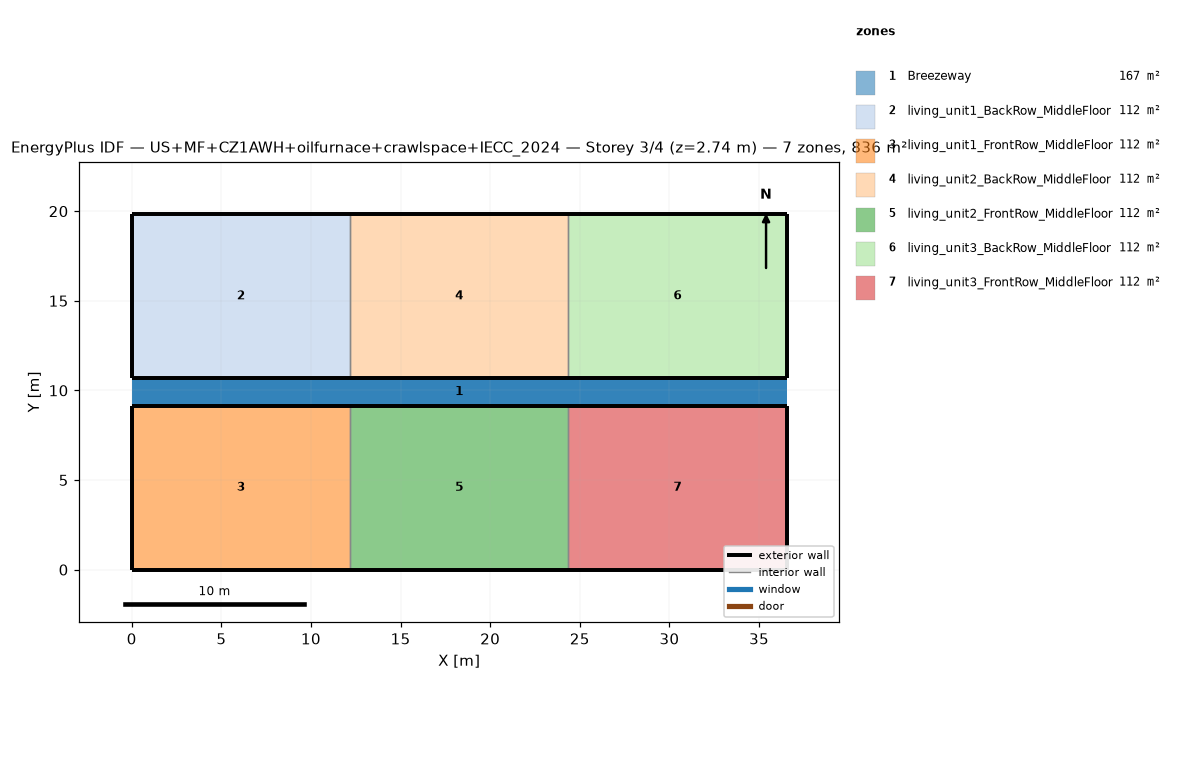
=== STOREY PLAN SPEC (per zone: floor XY polygon, exterior-wall plan segments, windows/doors) ===
zone 1: Breezeway  (167.0 m²)
  floor: (36.54, 9.16) (0.00, 9.16) (0.00, 10.68) (36.54, 10.68)
  floor: (36.54, 9.16) (0.00, 9.16) (0.00, 10.68) (36.54, 10.68)
  floor: (36.54, 9.16) (0.00, 9.16) (0.00, 10.68) (36.54, 10.68)
zone 2: living_unit1_BackRow_MiddleFloor  (111.5 m²)
  floor: (12.18, 10.68) (0.00, 10.68) (0.00, 19.84) (12.18, 19.84)
  exterior wall: (0.00, 10.68) – (12.18, 10.68)  [12.2 m]
  exterior wall: (12.18, 19.84) – (0.00, 19.84)  [12.2 m]
  exterior wall: (0.00, 19.84) – (0.00, 10.68)  [9.2 m]
  interior walls: 1
zone 3: living_unit1_FrontRow_MiddleFloor  (111.5 m²)
  floor: (12.18, 0.00) (0.00, 0.00) (0.00, 9.16) (12.18, 9.16)
  exterior wall: (0.00, 0.00) – (12.18, 0.00)  [12.2 m]
  exterior wall: (12.18, 9.16) – (0.00, 9.16)  [12.2 m]
  exterior wall: (0.00, 9.16) – (0.00, 0.00)  [9.2 m]
  interior walls: 1
zone 4: living_unit2_BackRow_MiddleFloor  (111.5 m²)
  floor: (24.36, 10.68) (12.18, 10.68) (12.18, 19.84) (24.36, 19.84)
  exterior wall: (12.18, 10.68) – (24.36, 10.68)  [12.2 m]
  exterior wall: (24.36, 19.84) – (12.18, 19.84)  [12.2 m]
  interior walls: 2
zone 5: living_unit2_FrontRow_MiddleFloor  (111.5 m²)
  floor: (24.36, 0.00) (12.18, 0.00) (12.18, 9.16) (24.36, 9.16)
  exterior wall: (12.18, 0.00) – (24.36, 0.00)  [12.2 m]
  exterior wall: (24.36, 9.16) – (12.18, 9.16)  [12.2 m]
  interior walls: 2
zone 6: living_unit3_BackRow_MiddleFloor  (111.5 m²)
  floor: (36.54, 10.68) (24.36, 10.68) (24.36, 19.84) (36.54, 19.84)
  exterior wall: (24.36, 10.68) – (36.54, 10.68)  [12.2 m]
  exterior wall: (36.54, 10.68) – (36.54, 19.84)  [9.2 m]
  exterior wall: (36.54, 19.84) – (24.36, 19.84)  [12.2 m]
  interior walls: 1
zone 7: living_unit3_FrontRow_MiddleFloor  (111.5 m²)
  floor: (36.54, 0.00) (24.36, 0.00) (24.36, 9.16) (36.54, 9.16)
  exterior wall: (24.36, 0.00) – (36.54, 0.00)  [12.2 m]
  exterior wall: (36.54, 0.00) – (36.54, 9.16)  [9.2 m]
  exterior wall: (36.54, 9.16) – (24.36, 9.16)  [12.2 m]
  interior walls: 1

=== DERIVED (storey summary) ===
Building: US+MF+CZ1AWH+oilfurnace+crawlspace+IECC_2024
Storey: 3 of 4  (floor level z = 2.74 m)
Storey gross floor area: 836.2 m²
Zones on this storey: 7
  - Breezeway: floor 167.0 m²
  - living_unit1_BackRow_MiddleFloor: floor 111.5 m²; exterior wall 33.5 m (86.9 m²); WWR 0.0%
  - living_unit1_FrontRow_MiddleFloor: floor 111.5 m²; exterior wall 33.5 m (86.9 m²); WWR 0.0%
  - living_unit2_BackRow_MiddleFloor: floor 111.5 m²; exterior wall 24.4 m (63.1 m²); WWR 0.0%
  - living_unit2_FrontRow_MiddleFloor: floor 111.5 m²; exterior wall 24.4 m (63.1 m²); WWR 0.0%
  - living_unit3_BackRow_MiddleFloor: floor 111.5 m²; exterior wall 33.5 m (86.9 m²); WWR 0.0%
  - living_unit3_FrontRow_MiddleFloor: floor 111.5 m²; exterior wall 33.5 m (86.9 m²); WWR 0.0%
Zone adjacency (shared interzone walls):
  - living_unit1_BackRow_MiddleFloor ↔ living_unit2_BackRow_MiddleFloor
  - living_unit1_FrontRow_MiddleFloor ↔ living_unit2_FrontRow_MiddleFloor
  - living_unit2_BackRow_MiddleFloor ↔ living_unit3_BackRow_MiddleFloor
  - living_unit2_FrontRow_MiddleFloor ↔ living_unit3_FrontRow_MiddleFloor